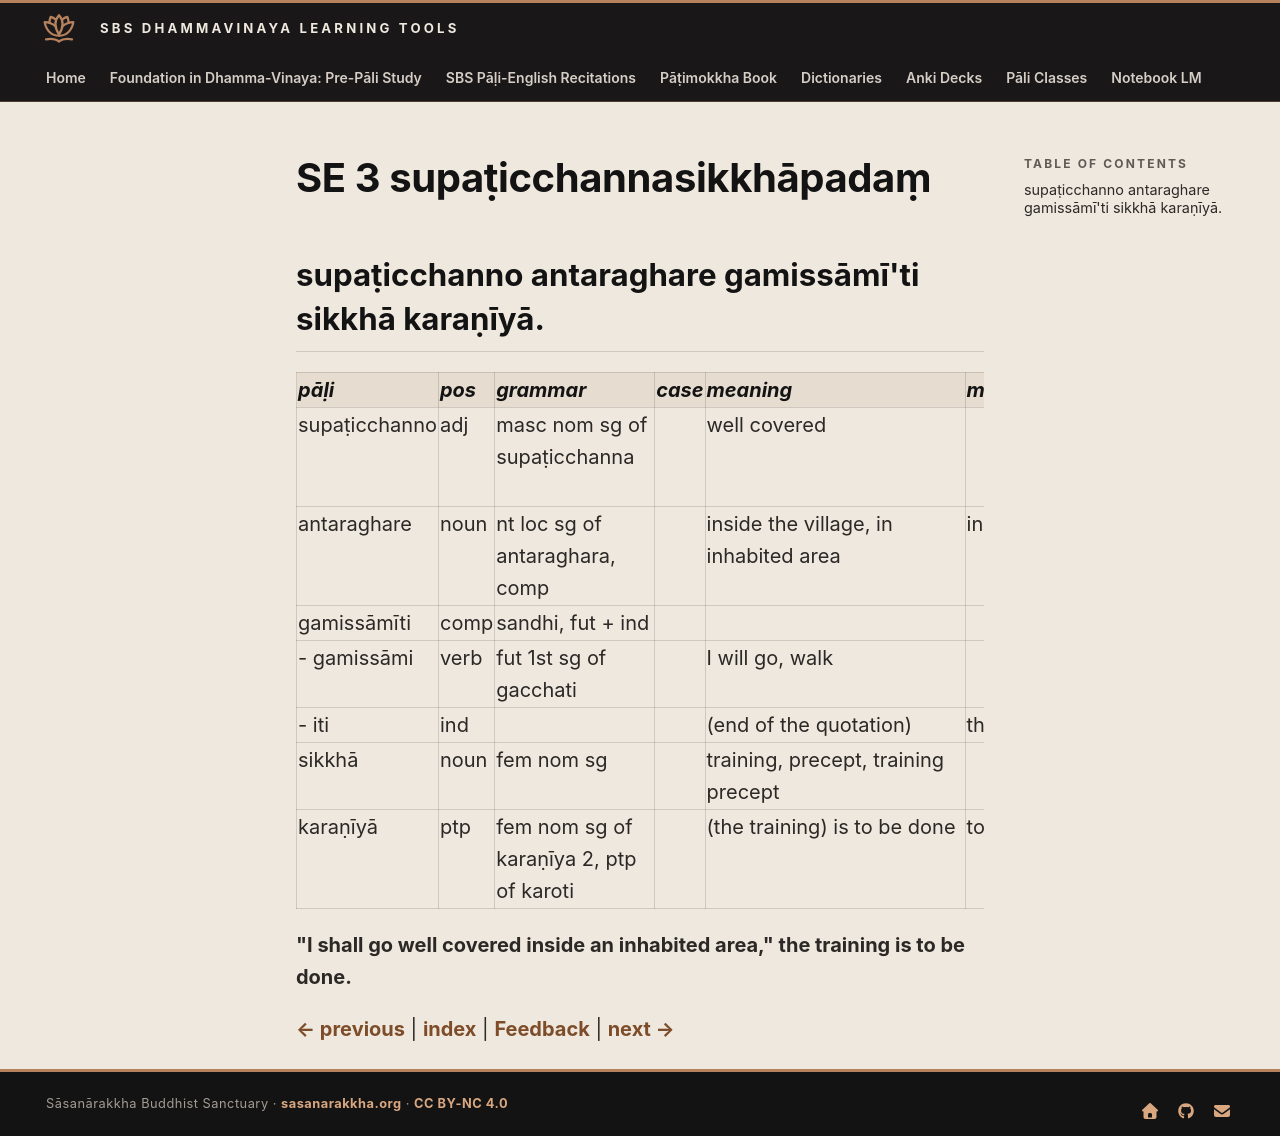

repository: sasanarakkha/study-tools · page: 6-pali-class/bhikkhu-patimokkha/162-se-3/index.html · generator: mkdocs

# SE 3 supaṭicchannasikkhāpadaṃ

## supaṭicchanno antaraghare gamissāmī'ti sikkhā karaṇīyā.

| pāḷi | pos | grammar | case | meaning | meaning_lit | root | base | construction | compound_type | compound_construction |
| :--- | :--- | :--- | :--- | :--- | :--- | :--- | :--- | :--- | :--- | :--- |
| supaṭicchanno | adj | masc nom sg of supaṭicchanna | | well covered | | √chad (cover, conceal) | | su + pati + √chad + na | | |
| antaraghare | noun | nt loc sg of antaraghara, comp | | inside the village, in inhabited area | in-between house | | | antara + ghara | kammadhāraya | antara + ghara |
| gamissāmīti | comp | sandhi, fut + ind | | | | | | gamissāmi + iti | | |
| - gamissāmi | verb | fut 1st sg of gacchati | | I will go, walk | | √gam (go) | | √gam + issa + āmi | | |
| - iti | ind | | | (end of the quotation) | thus | | | | | |
| sikkhā | noun | fem nom sg | | training, precept, training precept | | √sikkh (train) | | √sikkh + ā | | |
| karaṇīyā | ptp | fem nom sg of karaṇīya 2, ptp of karoti | | (the training) is to be done | to be done | √kar (do, make) | | √kar + aṇīya | | |

**"I shall go well covered inside an inhabited area," the training is to be done.**


[← previous](161-se-2.md) | [index](index.md) | [Feedback](https://docs.google.com/forms/d/e/1FAIpQLSdG6zKDtlwibtrX-cbKVn4WmIs8miH4VnuJvb7f94plCDKJyA/viewform?usp=pp_url&entry.1433863141=supa%E1%B9%ADicchannasikkh%C4%81pada%E1%B9%83) | [next →](163-se-4.md)
